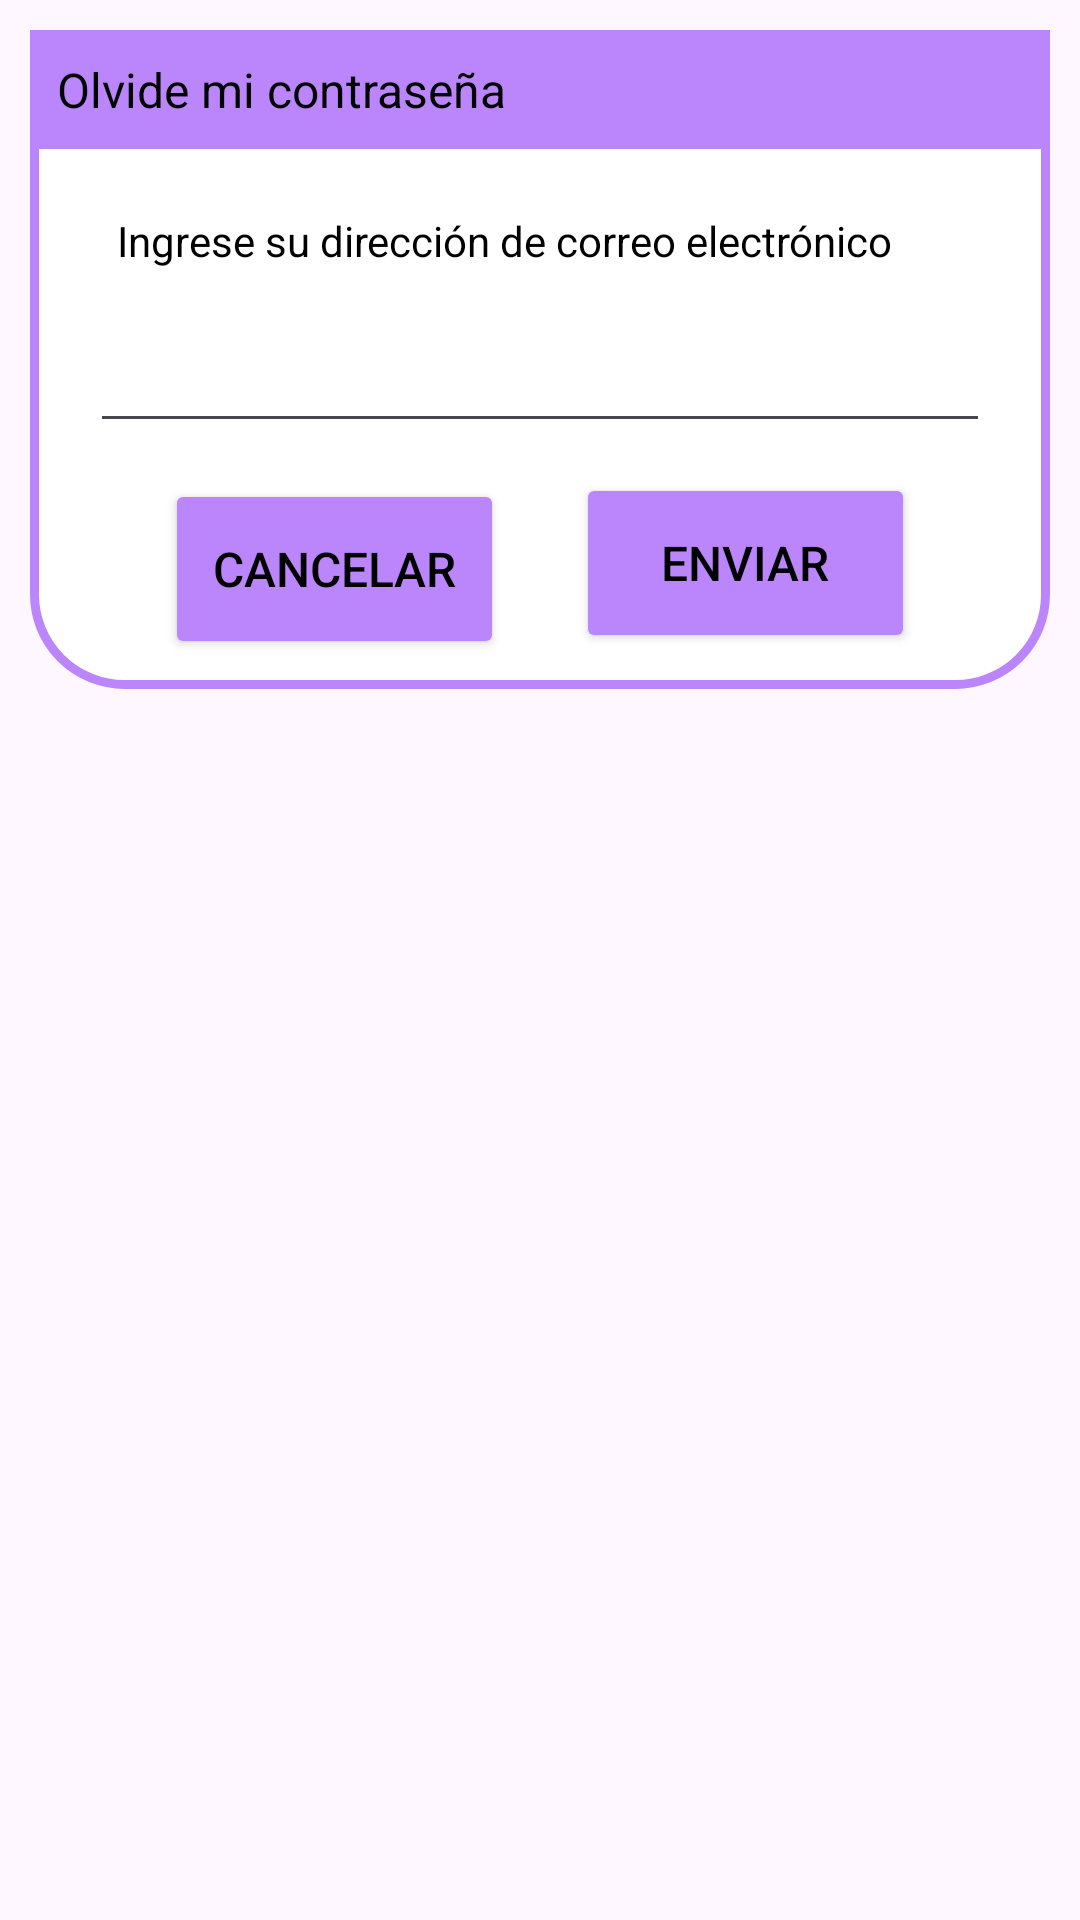

This screen was rendered from an Android layout file. Write that file and the resources it references.
<!-- AndroidManifest.xml: application theme AppTheme -->
<!-- res/layout/olv_contra.xml -->
<?xml version="1.0" encoding="utf-8"?>
<androidx.constraintlayout.widget.ConstraintLayout xmlns:android="http://schemas.android.com/apk/res/android"
    android:layout_width="match_parent"
    android:layout_height="match_parent"
    xmlns:app="http://schemas.android.com/apk/res-auto"
    android:id="@+id/olvide_contraseña"
    android:layout_margin="20dp"
    android:padding="10dp">


        <androidx.constraintlayout.widget.ConstraintLayout
            android:layout_width="match_parent"
            android:layout_height="wrap_content"
            android:id="@+id/caja_dialogo"
            app:layout_constraintTop_toTopOf="parent"
            android:background="@drawable/borde">

            <TextView
                android:layout_width="match_parent"
                android:layout_height="wrap_content"
                android:id="@+id/olvido_titulo"
                android:padding="9dp"
                android:text="Olvide mi contraseña"
                android:textColor="@color/black"
                android:textSize="16dp"
                android:drawableLeft="@drawable/baseline_account_circle_24"
                android:drawablePadding="9dp"
                app:layout_constraintTop_toTopOf="parent"
                android:background="@color/purple_200"
                />

            <TextView
                android:layout_width="match_parent"
                android:layout_height="wrap_content"
                android:id="@+id/mail_recuperacion"
                android:text="Ingrese su dirección de correo electrónico"
                android:textColor="@color/black"
                android:textSize="14dp"
                android:padding="9dp"
                android:layout_marginTop="12dp"
                app:layout_constraintTop_toBottomOf="@+id/olvido_titulo"
                android:layout_marginStart="20dp"
                android:layout_marginEnd="20dp"/>

            <EditText
                android:layout_width="300dp"
                android:layout_height="wrap_content"
                android:id="@+id/editablerecuperacion"
                android:textColor="@color/black"
                android:textSize="14dp"
                android:layout_marginStart="20dp"
                android:layout_marginBottom="20dp"
                android:maxLines="1"
                app:layout_constraintStart_toStartOf="parent"
                app:layout_constraintBottom_toBottomOf="parent"
                app:layout_constraintTop_toBottomOf="@+id/olvido_titulo"/>
            
            <Button
                android:layout_width="0dp"
                android:layout_height="60dp"
                android:id="@+id/boton_cancelar"
                android:layout_marginStart="45dp"
                android:layout_marginEnd="12dp"
                android:textColor="@color/black"
                android:textSize="16dp"
                android:text="Cancelar"
                app:layout_constraintStart_toStartOf="parent"
                app:layout_constraintTop_toBottomOf="@+id/editablerecuperacion"
                app:layout_constraintBottom_toBottomOf="parent"
                android:layout_marginBottom="10dp"
                android:layout_marginTop="12dp"
                app:layout_constraintEnd_toStartOf="@id/boton_enviar"
                android:backgroundTint="@color/purple_200"/>

            <Button
                android:layout_width="0dp"
                android:layout_height="60dp"
                android:id="@+id/boton_enviar"
                android:layout_marginStart="12dp"
                android:layout_marginEnd="45dp"
                android:textColor="@color/black"
                android:textSize="16dp"
                android:text="Enviar"
                android:layout_marginTop="10dp"
                android:layout_marginBottom="12dp"
                app:layout_constraintBottom_toBottomOf="@+id/caja_dialogo"
                app:layout_constraintEnd_toEndOf= "parent"
                app:layout_constraintStart_toEndOf="@id/boton_cancelar"
                android:backgroundTint="@color/purple_200"/>




        </androidx.constraintlayout.widget.ConstraintLayout>

</androidx.constraintlayout.widget.ConstraintLayout>
<!-- resources referenced by this layout -->
<resources>
  <!-- drawable borde (drawable) -->
  <?xml version="1.0" encoding="utf-8"?>
  <shape xmlns:android="http://schemas.android.com/apk/res/android"
      android:shape="rectangle">
  
      <corners
          android:radius="30dp"/>
      <stroke
          android:color="@color/purple_200"
          android:width="3dp"/>
      <solid
          android:color="@color/white"/>
  
  </shape>
  <style name="AppTheme" parent="Theme.Material3.DayNight">
          
      </style>
  <!-- not gathered from this repository: default colours our renderer supplied (Android Studio template values) -->
  <color name="purple_200">#FFBB86FC</color>
  <color name="black">#FF000000</color>
  <color name="white">#FFFFFFFF</color>
</resources>
